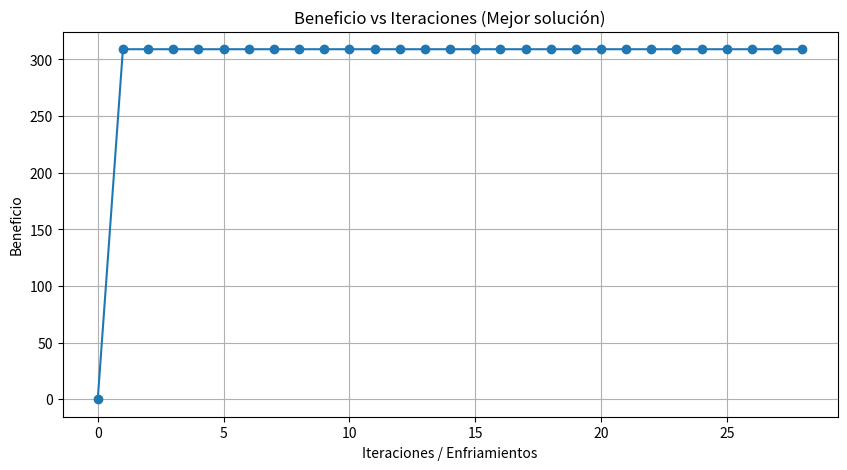
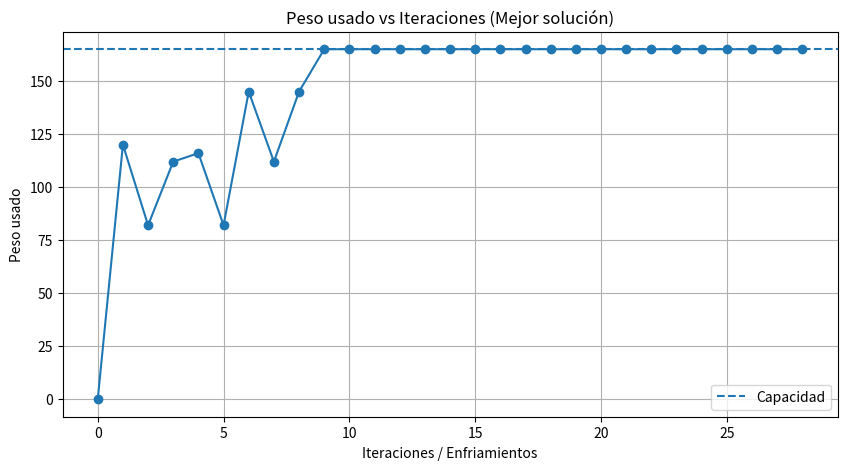
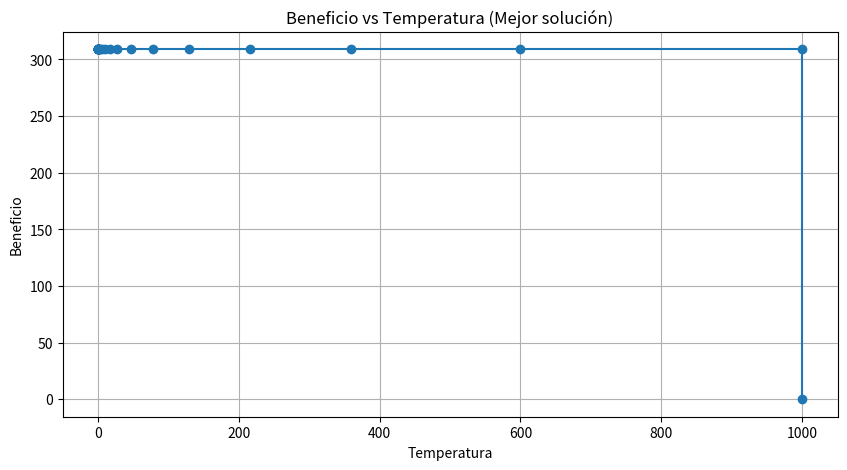
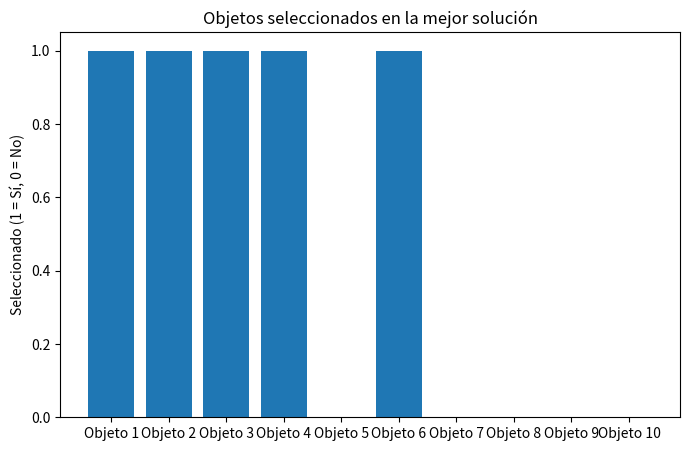

Reproduce these figures in Python, in order.
import random
import math
import matplotlib.pyplot as plt
import csv
import statistics
from scipy import stats

# ===============================
# DATOS P04 (1 mochila)
# ===============================
n = 10
capacidad = 165

pesos = [23, 31, 29, 44, 53, 38, 63, 85, 89, 82]
beneficios = [92, 57, 49, 68, 60, 43, 67, 84, 87, 72]

# ===============================
# FUNCIONES
# ===============================
def evaluar(asignacion):
    peso_total = sum(pesos[i] for i in range(n) if asignacion[i] == 1)
    if peso_total > capacidad:
        return -1
    return sum(beneficios[i] for i in range(n) if asignacion[i] == 1)

def vecino(asignacion):
    v = asignacion[:]
    i = random.randint(0, n - 1)
    v[i] = 1 - v[i]
    return v

def simulated_annealing(T=1000, alpha=0.60, iteraciones=1000):
    estado = [0] * n
    mejor_estado = estado[:]
    mejor_valor = evaluar(estado)

    hist_beneficio = [mejor_valor]
    hist_peso = [0]
    hist_temp = [T]

    while T > 1e-3:
        for _ in range(iteraciones):
            nuevo_estado = vecino(estado)
            nuevo_valor = evaluar(nuevo_estado)

            if nuevo_valor == -1:
                continue

            delta = nuevo_valor - evaluar(estado)

            if delta > 0 or random.random() < math.exp(delta / T):
                estado = nuevo_estado[:]

                if nuevo_valor > mejor_valor:
                    mejor_valor = nuevo_valor
                    mejor_estado = nuevo_estado[:]

        hist_beneficio.append(mejor_valor)
        hist_peso.append(sum(pesos[i] for i in range(n) if estado[i] == 1))
        hist_temp.append(T)

        T *= alpha

    return mejor_valor, mejor_estado, hist_beneficio, hist_peso, hist_temp

# ===============================
# 30 CORRIDAS
# ===============================
corridas = 30
beneficios_corridas = []

mejor_global = -1
mejor_data = None

with open("resultados_SA_P04_1M.csv", "w", newline="", encoding="utf-8") as file:
    writer = csv.writer(file)
    writer.writerow([
        "Corrida",
        "Beneficio",
        "Peso",
        "Asignacion",
        "Objetos"
    ])

    print("\n========== RESULTADOS DE LAS 30 CORRIDAS ==========\n")

    for r in range(1, corridas + 1):
        opt, asign, h_ben, h_peso, h_temp = simulated_annealing()

        peso_final = sum(pesos[i] for i in range(n) if asign[i] == 1)
        objetos = [i + 1 for i in range(n) if asign[i] == 1]

        beneficios_corridas.append(opt)

        writer.writerow([
            r,
            opt,
            peso_final,
            asign,
            objetos
        ])

        print(f"Corrida {r:02d}")
        print(f"  Beneficio = {opt}")
        print(f"  Peso      = {peso_final}/{capacidad}")
        print(f"  Asignación = {asign}")
        print(f"  Objetos   = {objetos}\n")

        if opt > mejor_global:
            mejor_global = opt
            mejor_data = (opt, asign, h_ben, h_peso, h_temp)

# ===============================
# MEJOR SOLUCIÓN GLOBAL
# ===============================
opt, asign, hist_beneficio, hist_peso, hist_temp = mejor_data
objetos_finales = [i + 1 for i in range(n) if asign[i] == 1]

print("\n========== MEJOR SOLUCIÓN GLOBAL ==========")
print("Beneficio =", opt)
print("Asignación =", asign)
print("Objetos seleccionados =", objetos_finales)
print("Peso total =", sum(pesos[i] for i in range(n) if asign[i] == 1), "/", capacidad)

# ===============================
# PRUEBAS ESTADÍSTICAS
# ===============================
media = statistics.mean(beneficios_corridas)
desv = statistics.stdev(beneficios_corridas) if len(set(beneficios_corridas)) > 1 else 0
minimo = min(beneficios_corridas)
maximo = max(beneficios_corridas)

print("\n========== ESTADÍSTICAS ==========")
print(f"Media = {media:.2f}")
print(f"Desviación estándar = {desv:.2f}")
print(f"Mínimo = {minimo}")
print(f"Máximo = {maximo}")

# Intervalo de confianza
if desv > 0:
    ic = stats.t.interval(
        0.95,
        len(beneficios_corridas) - 1,
        loc=media,
        scale=stats.sem(beneficios_corridas)
    )
    print(f"IC 95% = ({ic[0]:.2f}, {ic[1]:.2f})")
else:
    print("IC 95% = No aplicable (varianza cero)")

# Normalidad
if len(set(beneficios_corridas)) > 1:
    shapiro = stats.shapiro(beneficios_corridas)
    print(f"Shapiro-Wilk p-value = {shapiro.pvalue:.4f}")
else:
    print("Shapiro-Wilk: no aplicable (resultados idénticos)")

# ===============================
# GRÁFICOS (MEJOR SOLUCIÓN)
# ===============================
plt.figure(figsize=(10, 5))
plt.plot(hist_beneficio, marker='o')
plt.title("Beneficio vs Iteraciones (Mejor solución)")
plt.xlabel("Iteraciones / Enfriamientos")
plt.ylabel("Beneficio")
plt.grid(True)
plt.show()

plt.figure(figsize=(10, 5))
plt.plot(hist_peso, marker='o')
plt.axhline(capacidad, linestyle='--', label="Capacidad")
plt.title("Peso usado vs Iteraciones (Mejor solución)")
plt.xlabel("Iteraciones / Enfriamientos")
plt.ylabel("Peso usado")
plt.legend()
plt.grid(True)
plt.show()

plt.figure(figsize=(10, 5))
plt.plot(hist_temp, hist_beneficio, marker='o')
plt.title("Beneficio vs Temperatura (Mejor solución)")
plt.xlabel("Temperatura")
plt.ylabel("Beneficio")
plt.grid(True)
plt.show()

plt.figure(figsize=(8, 5))
plt.bar([f"Objeto {i+1}" for i in range(n)], asign)
plt.title("Objetos seleccionados en la mejor solución")
plt.ylabel("Seleccionado (1 = Sí, 0 = No)")
plt.show()
